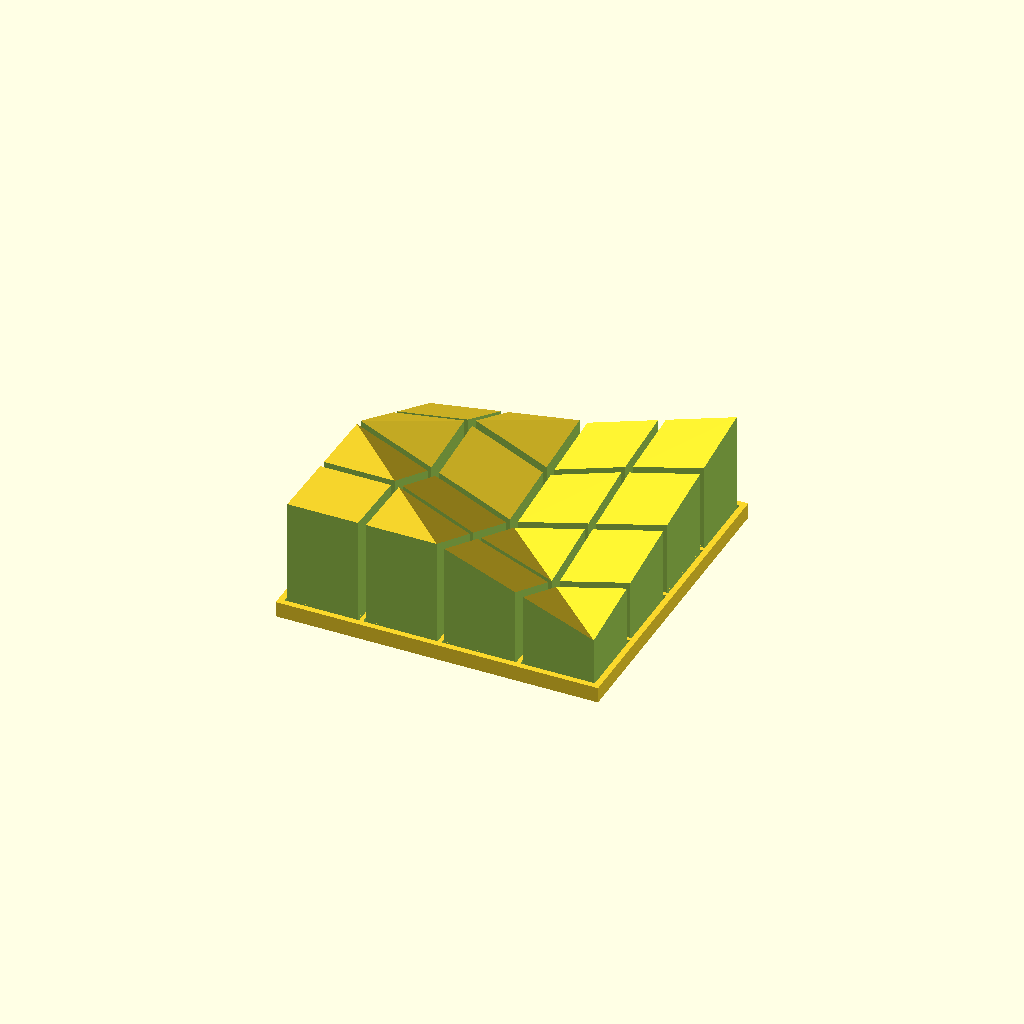
Cell 1: the model at its default parameters.
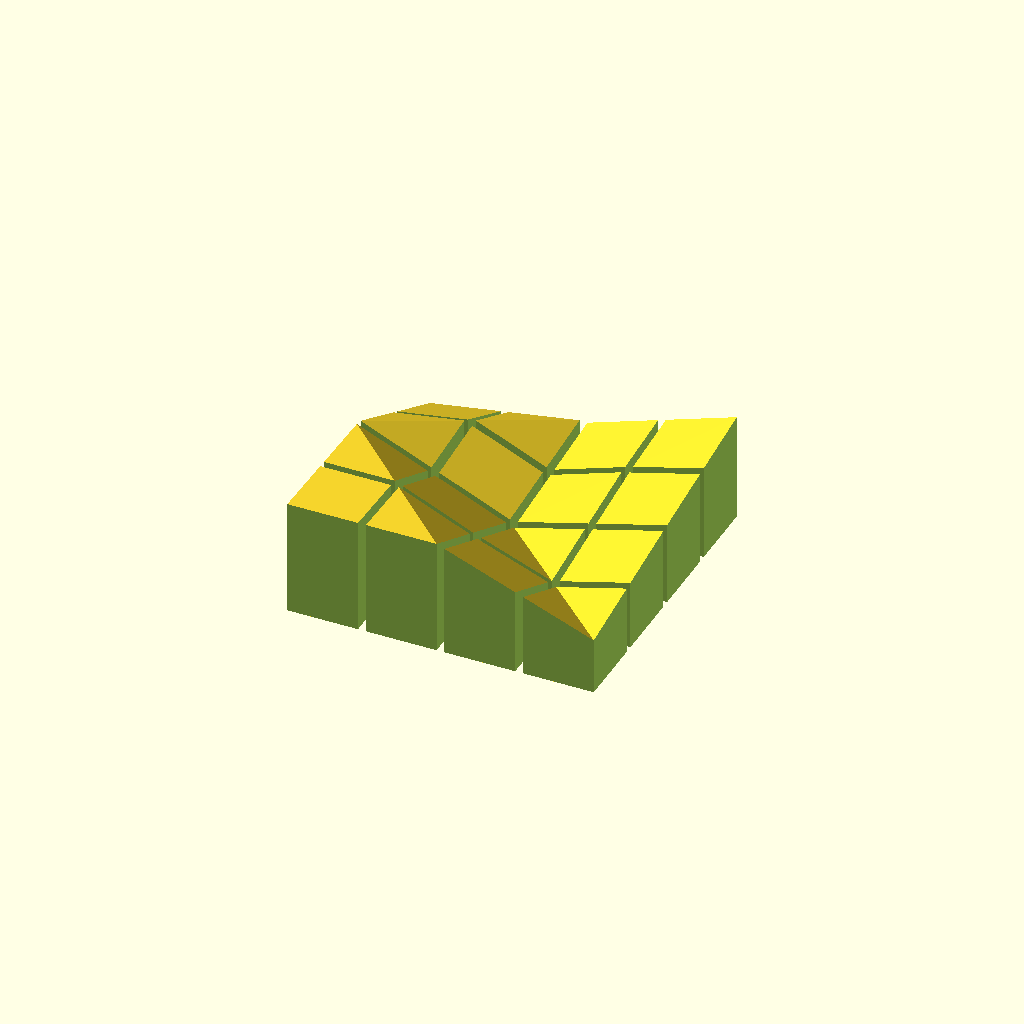
Cell 2 — part set to "first", the other parameters unchanged.
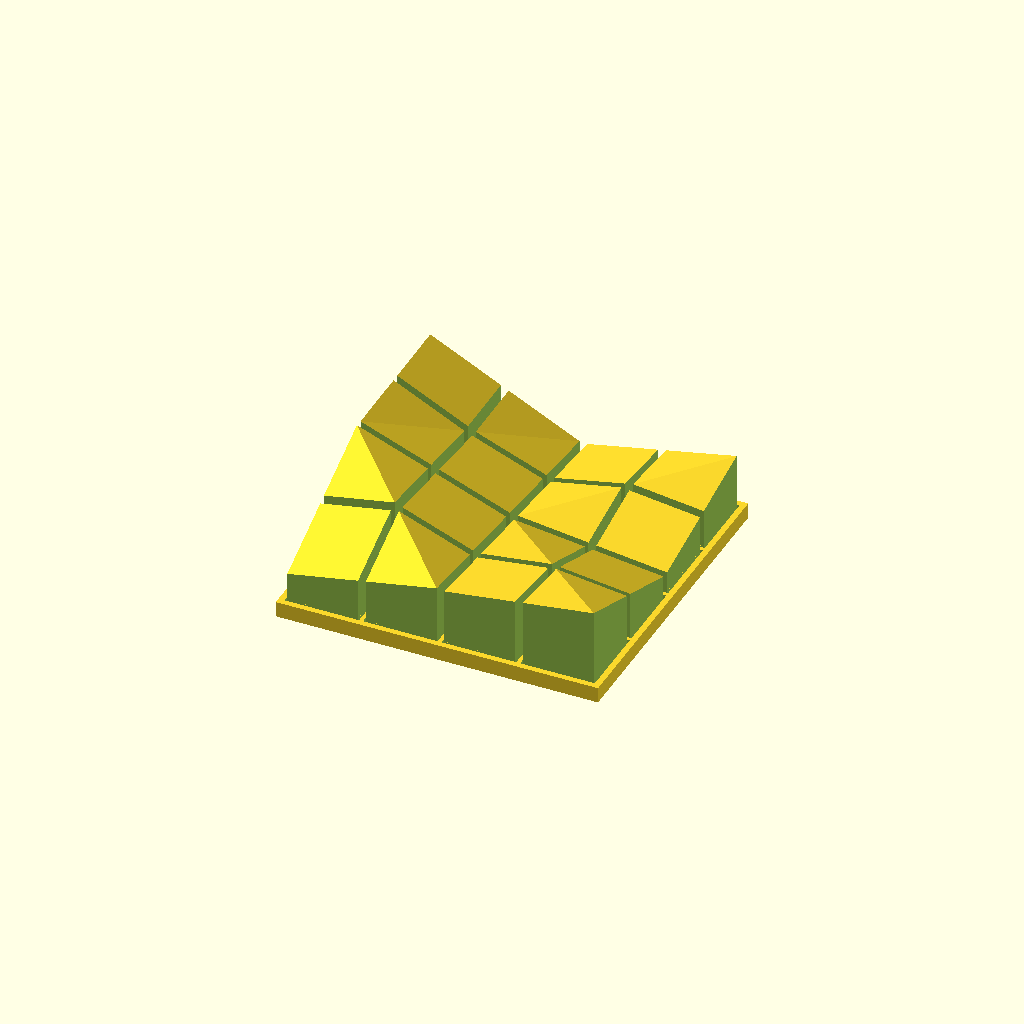
Cell 3: randomizer_seed = 2 (everything else at default).
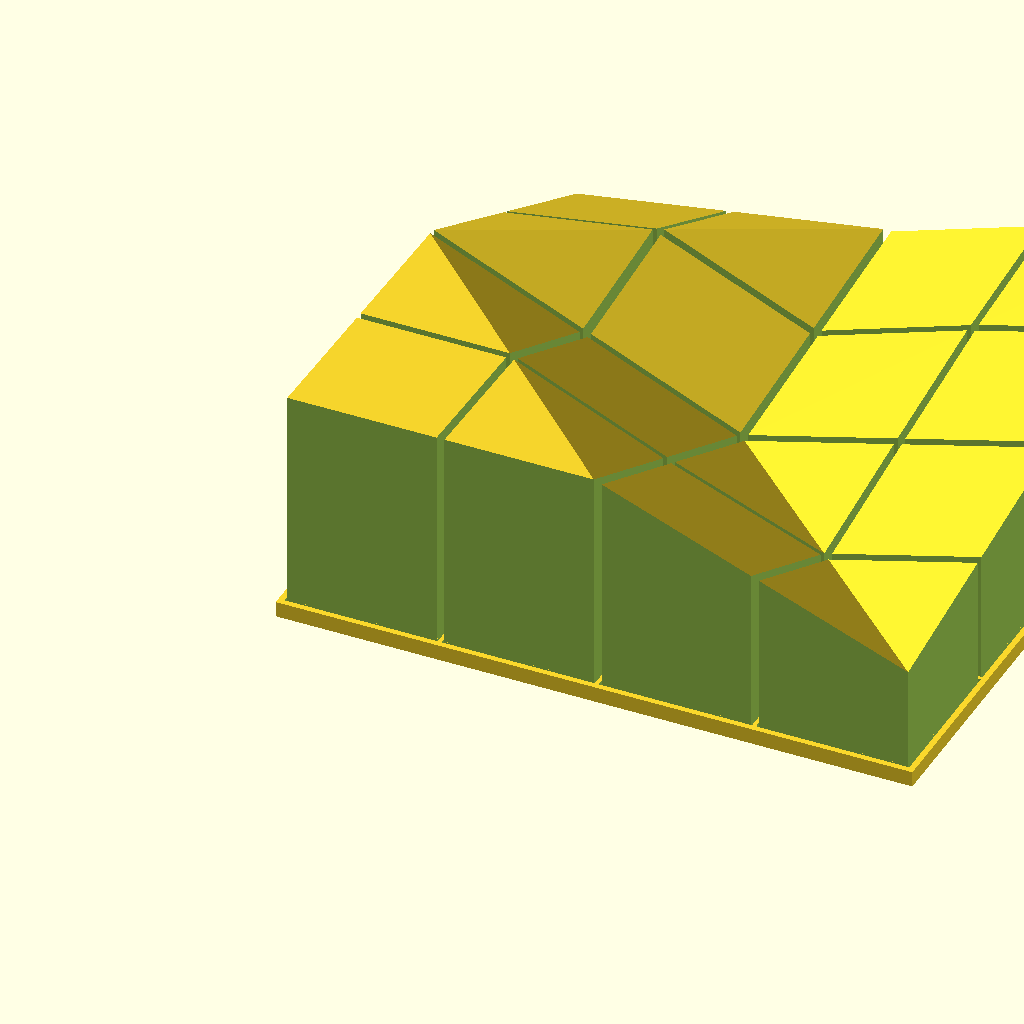
Cell 4: cube_size = 40 (everything else at default).
All cells are drawn from one camera (rotation 55°, 0°, 25°, orthographic, colour scheme Cornfield), so only the parameter changes between them.
Source of the model, scadFiles/921189/1455443.scad:
//make sure each stone is quite unique

randomizer_seed=1;

cube_size=20;



// Which one would you like to see?

part = "both"; // [first:Puzzle Only,second:Board Only,both:Puzzle and Board]





/* [Hidden] */

d=1;

ran=rands(cube_size/4,1.5*cube_size,9,randomizer_seed);







module a(){

polyhedron(

  points=[ [0,0,0],[0,4*cube_size,0],[4*cube_size,4*cube_size,0],[4*cube_size,0,0],[0,0,ran[0]],[0,2*cube_size,ran[1]],[0,4*cube_size,ran[2]],[2*cube_size,0,ran[3]],[2*cube_size,2*cube_size,ran[4]],[2*cube_size,4*cube_size,ran[5]],[4*cube_size,0,ran[6]],[4*cube_size,2*cube_size,ran[7]],[4*cube_size,4*cube_size,ran[8]] ],                                 

  faces=[ [2,1,0],[2,0,3],[0,5,4],[1,6,5],[1,5,0],[0,4,7],[7,10,3],[0,7,3],[3,10,11],[11,12,2],[3,11,2],[2,12,9],[9,6,1],[2,9,1],[4,5,7],[5,8,7],[7,8,10],[8,11,10],[5,6,9],[5,9,8],[8,9,12],[8,12,11] ]                        

 );

}





module r(n){

difference(){

a();

translate([-10,cube_size*n+cube_size-d,-1])

cube([6*cube_size,4*cube_size,2*cube_size]);

translate([-cube_size,-4*cube_size+d+cube_size*n,-1])

cube([6*cube_size,4*cube_size,2*cube_size]);

}

}





module p(n,m){

union(){

difference(){

r(n);

translate([cube_size*m+cube_size-d,-cube_size,-1])

cube([4*cube_size,6*cube_size,2*cube_size]);

translate([-4*cube_size+d+cube_size*m,-cube_size,-1])

cube([4*cube_size,6*cube_size,2*cube_size]);

}



}

}



module stones(){

for(i=[0,1,2,3]){

for(j=[0,1,2,3]){

p(i,j);

}

}

}



module board(){

difference(){

translate([-1,-1,-1])

cube([4*cube_size+2,4*cube_size+2,4]);

for(i=[0,1,2,3]){

for(j=[0,1,2,3]){

translate([d/2+cube_size*i,d/2+cube_size*j,0])

cube([cube_size-d,cube_size-d,8]);

}

}

for(i=[0,1,2,3]){

for(j=[0,1,2,3]){

translate([(cube_size/8)+cube_size*i,(cube_size/8)+cube_size*j,-5])

cube([3*cube_size/4,3*cube_size/4,10]);

}

}

}

}



print_part();



module print_part() {

	if (part == "first") {

		stones();

	} else if (part == "second") {

        translate([0,0,1])

		board();

	} else if (part == "both") {

		stones();

        board();



	} else {

		stones();

        board();



	}

}
Parameter table extracted from the source (name, type, default, range or options):
randomizer_seed: number, default 1
cube_size: number, default 20
part: string, default "both", options "first", "second", "both"
